Run: headless pygame with SDL's dummy video driver; simulated clock (each Clock.tick advances the game by its frame time, no real sleeping); random seed 0; keys injected as events and as key.get_pressed() state; mouse plan: one left click at the window centre at the start of phase 2, then a move to the lower-right quarter at the start of phase 3.
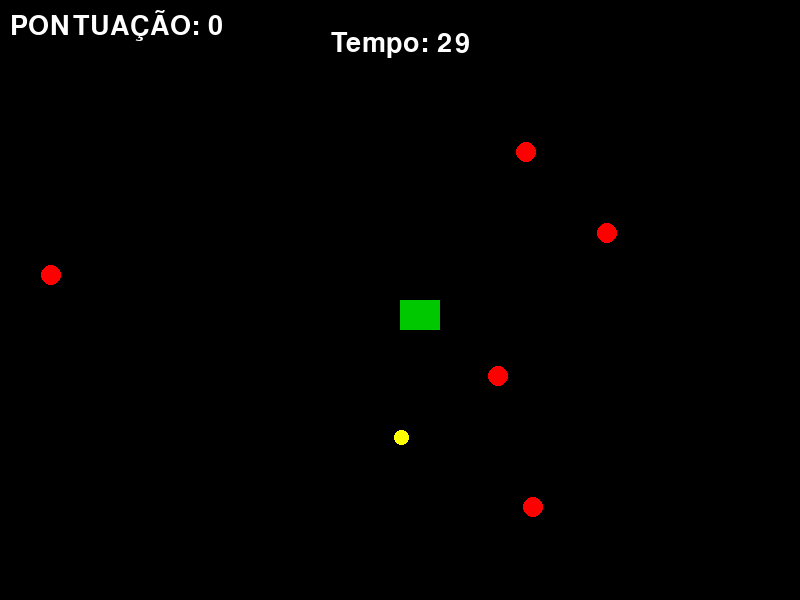
Frame 1 of 4 · flips 1–60 · no input
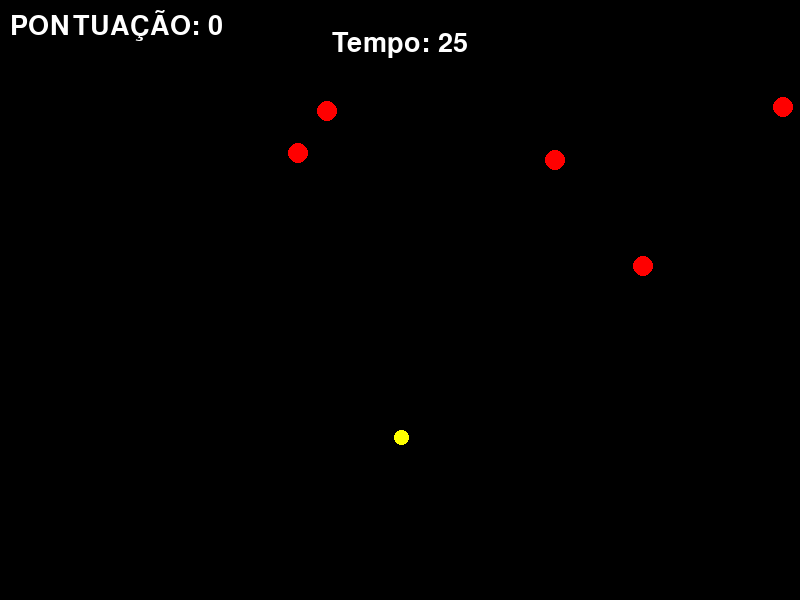
Frame 2 of 4 · flips 61–180 · clicked the window centre · tapped SPACE, RETURN · held RIGHT (→), D
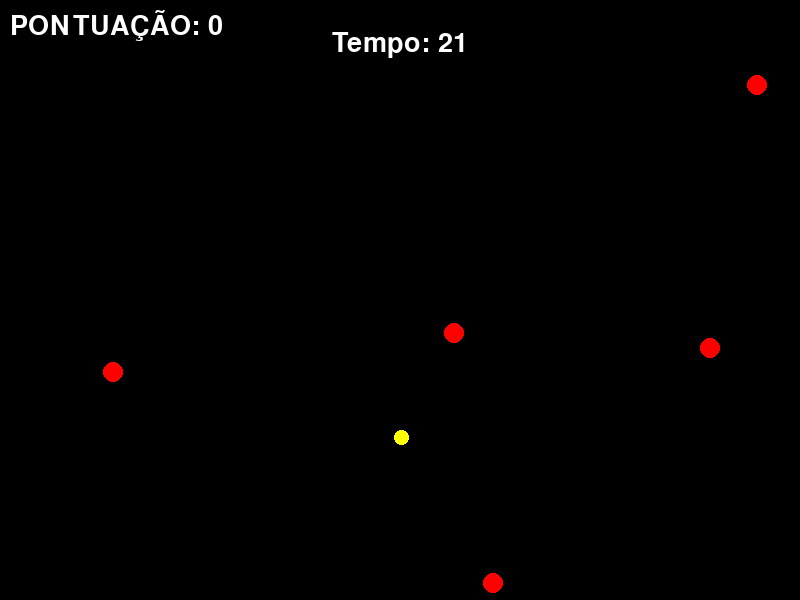
Frame 3 of 4 · flips 181–300 · moved the mouse to the lower-right quarter · held DOWN (↓), S
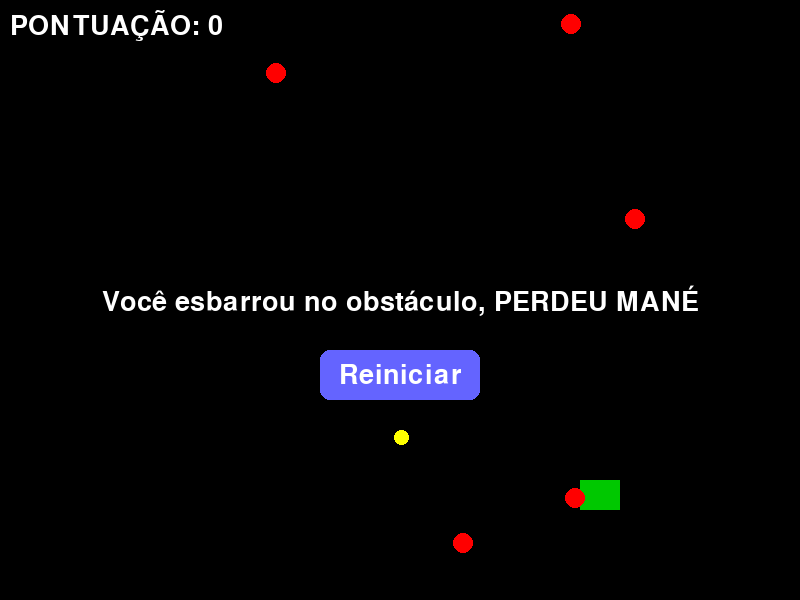
Frame 4 of 4 · flips 301–420 · held LEFT (←), A, UP (↑), W

The pygame program that drew these frames:

import pygame
from pygame.locals import * 
from sys import exit
import random

pygame.init()

largura = 800
altura = 600
pontuacao = 0

x = largura / 2
y = altura / 2

jogador = pygame.Rect(x, y, 40, 30)

pontos = []
for _ in range(1):
    ponto_x = random.randint(0, largura - 20) 
    ponto_y = random.randint(0, altura - 20)
    pontos.append(pygame.Rect(ponto_x, ponto_y, 15, 15))

obstaculos = []
for _ in range(5):
    while True:
        obstaculo_x = random.randint(0, largura - 20)
        obstaculo_y = random.randint(0, altura - 20)
        bolinha = pygame.Rect(obstaculo_x, obstaculo_y, 20, 20)
        if not jogador.colliderect(bolinha):
            obstaculos.append(bolinha)
            break

ultimo_tempo_mudanca = 0
intervalo_mudanca = 3

font = pygame.font.Font(None, 40)
tempo_inicial = 30
tempo_esgotado = False
relogio = pygame.time.Clock()

tela = pygame.display.set_mode((largura, altura))
pygame.display.set_caption("Jogo")

# Função para resetar o jogo
def reiniciar_jogo():
    global jogador, pontos, obstaculos, pontuacao, tempo_esgotado, ultimo_tempo_mudanca, ticks
    pontuacao = 0
    jogador = pygame.Rect(largura/2, altura/2, 40, 30)

    pontos = []
    for _ in range(1):
        ponto_x = random.randint(0, largura - 20) 
        ponto_y = random.randint(0, altura - 20)
        pontos.append(pygame.Rect(ponto_x, ponto_y, 15, 15))

    obstaculos = []
    for _ in range(5):
        while True:
            obstaculo_x = random.randint(0, largura - 20)
            obstaculo_y = random.randint(0, altura - 20)
            bolinha = pygame.Rect(obstaculo_x, obstaculo_y, 20, 20)
            if not jogador.colliderect(bolinha):
                obstaculos.append(bolinha)
                break

    ultimo_tempo_mudanca = 0
    tempo_esgotado = False
    pygame.time.set_timer(USEREVENT, 0)  # resetar timers
    pygame.time.get_ticks()
    return pygame.time.get_ticks() // 1000

ticks = pygame.time.get_ticks() // 1000

# Botão de reinício
botao_reiniciar = pygame.Rect(largura//2 - 80, altura//2 + 50, 160, 50)

while True:
    relogio.tick(30)
    tela.fill((0, 0, 0))
    colisao = False
    for event in pygame.event.get():
        if event.type == QUIT:
            pygame.quit()
            exit()
        if event.type == MOUSEBUTTONDOWN and tempo_esgotado:
            if botao_reiniciar.collidepoint(event.pos):
                ticks = reiniciar_jogo()

    tempo_atual = pygame.time.get_ticks() // 1000
    if not tempo_esgotado:
        if tempo_atual - ultimo_tempo_mudanca > intervalo_mudanca:
            for bolinha in obstaculos:
                while True:
                    bolinha.x = random.randint(0, largura - 20)
                    bolinha.y = random.randint(0, altura - 20)
                    if not jogador.colliderect(bolinha):
                        break
            ultimo_tempo_mudanca = tempo_atual

    tempo_restante = tempo_inicial - (tempo_atual - ticks)

    if tempo_restante <= 0:
        tempo_restante = 0
        tempo_esgotado = True

    keys = pygame.key.get_pressed()
    if not tempo_esgotado:
        if keys[K_a]:
            jogador.x -= 20
        if keys[K_d]:
            jogador.x += 20
        if keys[K_s]:
            jogador.y += 20
        if keys[K_w]:
            jogador.y -= 20

    pygame.draw.rect(tela, (0, 200, 0), jogador) 

    for ponto in pontos:
        pygame.draw.ellipse(tela, (255, 255, 0), ponto)
        if jogador.colliderect(ponto) and not tempo_esgotado:
            pontuacao += 1
            ponto.x = random.randint(0, largura - 20)
            ponto.y = random.randint(0, altura - 20)

    for bolinha in obstaculos:
        pygame.draw.ellipse(tela, (255, 0, 0), bolinha)
        if jogador.colliderect(bolinha):
            tempo_esgotado = True
            colisao = True

    if pontuacao >= 7:
        ganhou = True
        tempo_esgotado = True
    else:
        ganhou = False

    if not tempo_esgotado:
        timer_text = font.render(f'Tempo: {tempo_restante}', True, (255, 255, 255))
        tela.blit(timer_text, (largura // 2 - timer_text.get_width() // 2, 30))
    elif ganhou:
        texto_vencedor = font.render("Parabéns você venceu o desafio", True, (255, 255, 255))
        tela.blit(texto_vencedor, (largura // 2 - texto_vencedor.get_width() // 2, altura // 2 - texto_vencedor.get_height() // 2))
    elif tempo_esgotado and colisao:
        end_text = font.render('Você esbarrou no obstáculo, PERDEU MANÉ', True, (255, 255, 255))
        tela.blit(end_text, (largura // 2 - end_text.get_width() // 2, altura // 2 - end_text.get_height() // 2))
    else:
        end_text = font.render('Tempo esgotado, PERDEU MANÉ', True, (255, 255, 255))
        tela.blit(end_text, (largura // 2 - end_text.get_width() // 2, altura // 2 - end_text.get_height() // 2))

    # Desenhar botão reiniciar se o jogo acabou
    if tempo_esgotado:
        pygame.draw.rect(tela, (100, 100, 255), botao_reiniciar, border_radius=10)
        texto_botao = font.render("Reiniciar", True, (255, 255, 255))
        tela.blit(texto_botao, (botao_reiniciar.centerx - texto_botao.get_width() // 2,
                                botao_reiniciar.centery - texto_botao.get_height() // 2))

    total_de_pontos = font.render(f"PONTUAÇÃO: {pontuacao}", True, (255, 255, 255))
    tela.blit(total_de_pontos, (10, 10))

    pygame.display.update()
